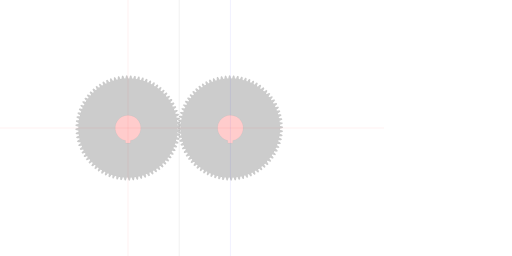
t = 0.00 s
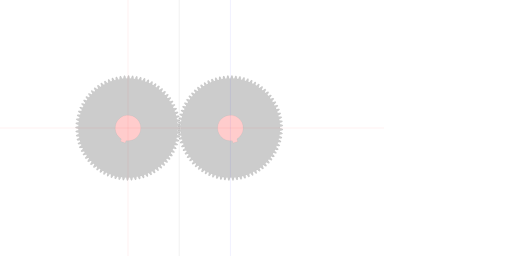
t = 1.67 s
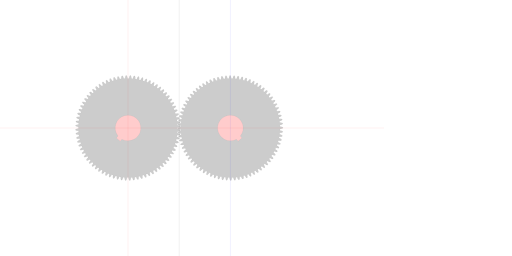
t = 3.33 s
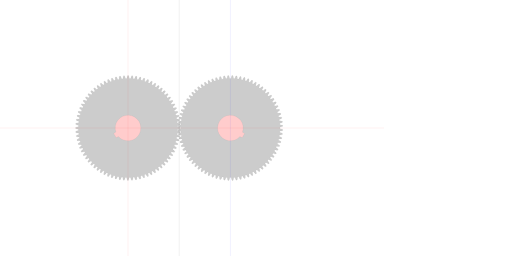
t = 5.00 s
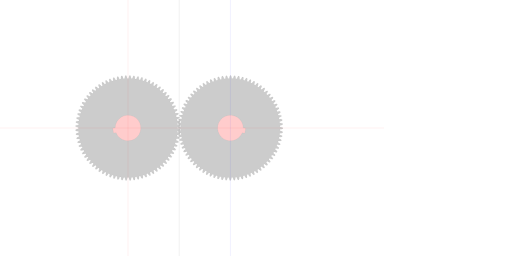
t = 6.67 s
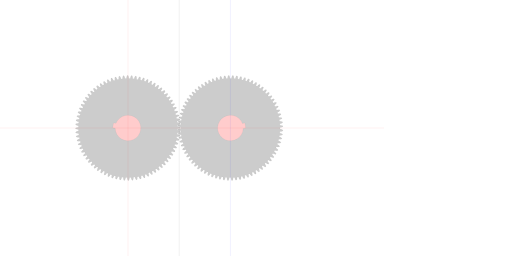
t = 8.33 s

The animated SVG that drew these frames (rendered in a browser with its animation timeline set to each time). Animation: 4 SMIL elements (animateTransform=4); frames cover the first 8.33 s, repeats indefinitely.

<?xml version="1.0" encoding="UTF-8" standalone="no"?>
<svg
   xmlns:svg="http://www.w3.org/2000/svg"
   xmlns="http://www.w3.org/2000/svg"
   xmlns:inkscape="http://www.inkscape.org/namespaces/inkscape"
   width="400mm"
   height="200mm"
   viewBox="0 0 400 200"
   version="1.1"
   id="gear_hobbymat">
   <defs>
     
            <path id="gear" style="fill:#cccccc;stroke:#000000;stroke-width:0.025000"
                d="  M  38.75 0.0      
          A 38.75 38.75 0 0 1 38.73319445445332 1.1411167133585725
          A 5.063 5.063 0 0 1 40.95904327994601 1.8321499915426342
          L 40.91791009879876 2.593189762941212 
          A 5.063 5.063 0 0 1 38.630546682158716 3.0402899594539914
        
          A 38.75 38.75 0 0 1 38.52426195705034 4.1765704429069235
          A 5.063 5.063 0 0 1 40.68903138732935 5.040111582190083
          L 40.58831451377522 5.7955780497604 
          A 5.063 5.063 0 0 1 38.272923198061584 6.061835520308946
        
          A 38.75 38.75 0 0 1 38.07781457406508 7.186274226824147
          A 5.063 5.063 0 0 1 40.168158085733864 8.216999208926156
          L 40.00847847279005 8.962234670677546 
          A 5.063 5.063 0 0 1 37.67933441540996 9.046007849416332
        
          A 38.75 38.75 0 0 1 37.396604802072446 10.151672240454324
          A 5.063 5.063 0 0 1 39.399634732271814 11.343226303109684
          L 39.181976857851 12.073636134604513 
          A 5.063 5.063 0 0 1 36.85344000643719 11.974408532029207
        
          A 38.75 38.75 0 0 1 36.484832525842045 13.054481818948519
          A 5.063 5.063 0 0 1 38.38819952897727 14.399518635129029
          L 38.113905326253835 15.110599616870216 
          A 5.063 5.063 0 0 1 35.800331884812344 14.82898300414722
        
          A 38.75 38.75 0 0 1 35.34811912465185 15.876806175973183
          A 5.063 5.063 0 0 1 37.14008831021485 17.367033146436963
          L 36.81084889416067 18.05440122771365 
          A 5.063 5.063 0 0 1 34.526502812299235 17.592131864907433
        
          A 38.75 38.75 0 0 1 33.99347281461579 18.601244743349174
          A 5.063 5.063 0 0 1 35.66299609668735 20.227474123272557
          L 35.28084133778561 20.886891451290595 
          A 5.063 5.063 0 0 1 33.03980636872105 20.246819382743013
        
          A 38.75 38.75 0 0 1 32.42924544070084 21.21100045134086
          A 5.063 5.063 0 0 1 33.96602965307415 22.96320599582047
          L 33.53331566249284 23.59060704347411 
          A 5.063 5.063 0 0 1 31.349408532029187 22.776678526333324
        
          A 38.75 38.75 0 0 1 30.665080984825558 23.689983288176627
          A 5.063 5.063 0 0 1 32.05965134179874 25.557362067363286
          L 31.57904594518179 26.148878698561727 
          A 5.063 5.063 0 0 1 29.465731167001174 25.166111872794602
        
          A 38.75 38.75 0 0 1 28.711856107504637 26.022909500321948
          A 5.063 5.063 0 0 1 29.95561461908525 27.993948503075504
          L 29.430080908520313 28.54593382108817 
          A 5.063 5.063 0 0 1 27.400387770978693 27.400387770978696
        
          A 38.75 38.75 0 0 1 26.581613089619946 28.195395821902252
          A 5.063 5.063 0 0 1 27.666891570992416 30.25794293733376
          L 27.099669636562826 30.766993769121356 
          A 5.063 5.063 0 0 1 25.166111872794595 29.465731167001177
        
          A 38.75 38.75 0 0 1 24.28748558775442 30.194048152319997
          A 5.063 5.063 0 0 1 25.207592936189368 32.3353870915963
          L 24.602179889741308 32.79836496950428 
          A 5.063 5.063 0 0 1 22.776678526333306 31.34940853202918
        
          A 38.75 38.75 0 0 1 21.84361766083187 32.0065441353388
          A 5.063 5.063 0 0 1 22.592881108559457 34.21347283183181
          L 21.953009522844553 34.627523343287095 
          A 5.063 5.063 0 0 1 20.246819382742995 33.03980636872103
        
          A 38.75 38.75 0 0 1 19.265076567290333 33.62170913050729
          A 5.063 5.063 0 0 1 19.838876655999933 35.880621134924866
          L 19.168491552123008 36.24319152083858 
          A 5.063 5.063 0 0 1 17.592131864907415 34.52650281229922
        
          A 38.75 38.75 0 0 1 16.56775987042341 35.02958510853339
          A 5.063 5.063 0 0 1 16.962558931760242 37.326553477203824
          L 16.265793456812368 37.63540837057991 
          A 5.063 5.063 0 0 1 14.82898300414721 35.80033188481232
        
          A 38.75 38.75 0 0 1 13.768297424616106 36.22149204584629
          A 5.063 5.063 0 0 1 13.981661391083016 38.542355204957246
          L 13.262811335915275 38.79559041267337 
          A 5.063 5.063 0 0 1 11.974408532029196 36.85344000643717
        
          A 38.75 38.75 0 0 1 10.883948846762552 37.19008143982819
          A 5.063 5.063 0 0 1 10.914562258555554 39.52053049623843
          L 10.178059572799958 39.71658473902977 
          A 5.063 5.063 0 0 1 9.04600784941632 37.67933441540994
        
          A 38.75 38.75 0 0 1 7.932497104988446 37.929381614776524
          A 5.063 5.063 0 0 1 7.780171220243843 40.255048575100325
          L 7.030556687870071 40.392713113365424 
          A 5.063 5.063 0 0 1 6.061835520308933 38.27292319806156
        
          A 38.75 38.75 0 0 1 4.932138880739124 38.43483453927048
          A 5.063 5.063 0 0 1 4.597812839189864 40.741380893334714
          L 3.8397080830621255 40.81980697941706 
          A 5.063 5.063 0 0 1 3.0402899594539794 38.63054668215869
        
          A 38.75 38.75 0 0 1 1.9013723801874363 38.70332392795041
          A 5.063 5.063 0 0 1 1.38710741305436 40.97652905047776
          L 0.6251864010895976 40.99523316147733 
          A 5.063 5.063 0 0 1 -1.0492961513225564e-14 38.74999999999998
        
          A 38.75 38.75 0 0 1 -1.1411167133585822 38.7331944544533
          A 5.063 5.063 0 0 1 -1.8321499915426442 40.95904327994598
          L -2.593189762941222 40.91791009879873 
          A 5.063 5.063 0 0 1 -3.0402899594540003 38.63054668215869
        
          A 38.75 38.75 0 0 1 -4.176570442906932 38.524261957050314
          A 5.063 5.063 0 0 1 -5.040111582190091 40.68903138732932
          L -5.795578049760407 40.58831451377518 
          A 5.063 5.063 0 0 1 -6.061835520308953 38.272923198061555
        
          A 38.75 38.75 0 0 1 -7.186274226824153 38.07781457406505
          A 5.063 5.063 0 0 1 -8.216999208926161 40.168158085733836
          L -8.962234670677551 40.008478472790024 
          A 5.063 5.063 0 0 1 -9.046007849416336 37.67933441540994
        
          A 38.75 38.75 0 0 1 -10.151672240454326 37.396604802072424
          A 5.063 5.063 0 0 1 -11.343226303109686 39.39963473227179
          L -12.073636134604515 39.18197685785098 
          A 5.063 5.063 0 0 1 -11.974408532029209 36.85344000643717
        
          A 38.75 38.75 0 0 1 -13.05448181894852 36.48483252584202
          A 5.063 5.063 0 0 1 -14.39951863512903 38.388199528977246
          L -15.110599616870216 38.113905326253814 
          A 5.063 5.063 0 0 1 -14.82898300414722 35.80033188481233
        
          A 38.75 38.75 0 0 1 -15.876806175973183 35.34811912465184
          A 5.063 5.063 0 0 1 -17.367033146436963 37.140088310214836
          L -18.05440122771365 36.81084889416066 
          A 5.063 5.063 0 0 1 -17.592131864907433 34.52650281229922
        
          A 38.75 38.75 0 0 1 -18.601244743349174 33.99347281461578
          A 5.063 5.063 0 0 1 -20.227474123272557 35.66299609668734
          L -20.886891451290595 35.280841337785596 
          A 5.063 5.063 0 0 1 -20.246819382743013 33.03980636872104
        
          A 38.75 38.75 0 0 1 -21.21100045134086 32.429245440700825
          A 5.063 5.063 0 0 1 -22.96320599582047 33.96602965307414
          L -23.59060704347411 33.533315662492825 
          A 5.063 5.063 0 0 1 -22.776678526333324 31.349408532029173
        
          A 38.75 38.75 0 0 1 -23.689983288176627 30.665080984825543
          A 5.063 5.063 0 0 1 -25.557362067363286 32.05965134179873
          L -26.148878698561727 31.579045945181775 
          A 5.063 5.063 0 0 1 -25.166111872794602 29.46573116700116
        
          A 38.75 38.75 0 0 1 -26.022909500321944 28.711856107504623
          A 5.063 5.063 0 0 1 -27.9939485030755 29.955614619085235
          L -28.545933821088166 29.4300809085203 
          A 5.063 5.063 0 0 1 -27.400387770978696 27.40038777097868
        
          A 38.75 38.75 0 0 1 -28.195395821902252 26.581613089619932
          A 5.063 5.063 0 0 1 -30.25794293733376 27.6668915709924
          L -30.766993769121353 27.099669636562812 
          A 5.063 5.063 0 0 1 -29.465731167001174 25.16611187279458
        
          A 38.75 38.75 0 0 1 -30.194048152319994 24.287485587754407
          A 5.063 5.063 0 0 1 -32.3353870915963 25.207592936189357
          L -32.79836496950428 24.602179889741297 
          A 5.063 5.063 0 0 1 -31.34940853202918 22.7766785263333
        
          A 38.75 38.75 0 0 1 -32.0065441353388 21.843617660831864
          A 5.063 5.063 0 0 1 -34.21347283183181 22.59288110855945
          L -34.627523343287095 21.953009522844546 
          A 5.063 5.063 0 0 1 -33.03980636872103 20.246819382742988
        
          A 38.75 38.75 0 0 1 -33.62170913050729 19.265076567290325
          A 5.063 5.063 0 0 1 -35.880621134924866 19.838876655999925
          L -36.24319152083858 19.168491552123 
          A 5.063 5.063 0 0 1 -34.52650281229922 17.592131864907408
        
          A 38.75 38.75 0 0 1 -35.02958510853339 16.5677598704234
          A 5.063 5.063 0 0 1 -37.326553477203824 16.962558931760235
          L -37.63540837057991 16.26579345681236 
          A 5.063 5.063 0 0 1 -35.80033188481232 14.828983004147203
        
          A 38.75 38.75 0 0 1 -36.22149204584629 13.7682974246161
          A 5.063 5.063 0 0 1 -38.542355204957246 13.981661391083009
          L -38.79559041267337 13.262811335915268 
          A 5.063 5.063 0 0 1 -36.85344000643717 11.974408532029189
        
          A 38.75 38.75 0 0 1 -37.19008143982819 10.883948846762545
          A 5.063 5.063 0 0 1 -39.52053049623843 10.914562258555547
          L -39.71658473902977 10.17805957279995 
          A 5.063 5.063 0 0 1 -37.67933441540994 9.046007849416313
        
          A 38.75 38.75 0 0 1 -37.92938161477652 7.932497104988439
          A 5.063 5.063 0 0 1 -40.25504857510032 7.780171220243837
          L -40.39271311336542 7.030556687870065 
          A 5.063 5.063 0 0 1 -38.272923198061555 6.061835520308928
        
          A 38.75 38.75 0 0 1 -38.434834539270476 4.932138880739119
          A 5.063 5.063 0 0 1 -40.74138089333471 4.597812839189859
          L -40.81980697941705 3.839708083062121 
          A 5.063 5.063 0 0 1 -38.63054668215868 3.040289959453976
        
          A 38.75 38.75 0 0 1 -38.7033239279504 1.901372380187433
          A 5.063 5.063 0 0 1 -40.97652905047775 1.3871074130543566
          L -40.99523316147732 0.6251864010895943 
          A 5.063 5.063 0 0 1 -38.74999999999997 -1.3430990736928722e-14
        
          A 38.75 38.75 0 0 1 -38.73319445445329 -1.1411167133585849
          A 5.063 5.063 0 0 1 -40.95904327994597 -1.832149991542647
          L -40.91791009879872 -2.593189762941224 
          A 5.063 5.063 0 0 1 -38.63054668215868 -3.0402899594540025
        
          A 38.75 38.75 0 0 1 -38.52426195705031 -4.176570442906934
          A 5.063 5.063 0 0 1 -40.689031387329315 -5.040111582190093
          L -40.588314513775174 -5.795578049760409 
          A 5.063 5.063 0 0 1 -38.27292319806155 -6.061835520308954
        
          A 38.75 38.75 0 0 1 -38.077814574065044 -7.186274226824154
          A 5.063 5.063 0 0 1 -40.16815808573383 -8.216999208926163
          L -40.00847847279002 -8.962234670677553 
          A 5.063 5.063 0 0 1 -37.67933441540993 -9.046007849416338
        
          A 38.75 38.75 0 0 1 -37.39660480207242 -10.151672240454328
          A 5.063 5.063 0 0 1 -39.399634732271785 -11.343226303109688
          L -39.18197685785097 -12.073636134604516 
          A 5.063 5.063 0 0 1 -36.85344000643716 -11.97440853202921
        
          A 38.75 38.75 0 0 1 -36.484832525842016 -13.054481818948522
          A 5.063 5.063 0 0 1 -38.38819952897724 -14.399518635129033
          L -38.11390532625381 -15.110599616870218 
          A 5.063 5.063 0 0 1 -35.80033188481232 -14.828983004147222
        
          A 38.75 38.75 0 0 1 -35.34811912465183 -15.876806175973183
          A 5.063 5.063 0 0 1 -37.14008831021483 -17.367033146436963
          L -36.81084889416065 -18.05440122771365 
          A 5.063 5.063 0 0 1 -34.52650281229921 -17.592131864907433
        
          A 38.75 38.75 0 0 1 -33.99347281461577 -18.601244743349174
          A 5.063 5.063 0 0 1 -35.66299609668732 -20.227474123272557
          L -35.28084133778558 -20.886891451290595 
          A 5.063 5.063 0 0 1 -33.039806368721024 -20.246819382743013
        
          A 38.75 38.75 0 0 1 -32.42924544070081 -21.21100045134086
          A 5.063 5.063 0 0 1 -33.96602965307412 -22.96320599582047
          L -33.53331566249281 -23.59060704347411 
          A 5.063 5.063 0 0 1 -31.349408532029162 -22.776678526333324
        
          A 38.75 38.75 0 0 1 -30.665080984825533 -23.689983288176627
          A 5.063 5.063 0 0 1 -32.05965134179871 -25.557362067363286
          L -31.57904594518176 -26.148878698561727 
          A 5.063 5.063 0 0 1 -29.465731167001145 -25.166111872794602
        
          A 38.75 38.75 0 0 1 -28.71185610750461 -26.022909500321944
          A 5.063 5.063 0 0 1 -29.95561461908522 -27.9939485030755
          L -29.430080908520285 -28.545933821088166 
          A 5.063 5.063 0 0 1 -27.400387770978664 -27.400387770978696
        
          A 38.75 38.75 0 0 1 -26.581613089619918 -28.195395821902252
          A 5.063 5.063 0 0 1 -27.666891570992387 -30.25794293733376
          L -27.099669636562798 -30.766993769121353 
          A 5.063 5.063 0 0 1 -25.16611187279457 -29.46573116700117
        
          A 38.75 38.75 0 0 1 -24.287485587754396 -30.19404815231999
          A 5.063 5.063 0 0 1 -25.207592936189346 -32.335387091596296
          L -24.602179889741286 -32.79836496950427 
          A 5.063 5.063 0 0 1 -22.77667852633329 -31.349408532029173
        
          A 38.75 38.75 0 0 1 -21.843617660831853 -32.00654413533879
          A 5.063 5.063 0 0 1 -22.59288110855944 -34.2134728318318
          L -21.953009522844535 -34.62752334328709 
          A 5.063 5.063 0 0 1 -20.246819382742977 -33.039806368721024
        
          A 38.75 38.75 0 0 1 -19.265076567290315 -33.621709130507284
          A 5.063 5.063 0 0 1 -19.838876655999915 -35.88062113492486
          L -19.16849155212299 -36.24319152083857 
          A 5.063 5.063 0 0 1 -17.592131864907397 -34.52650281229921
        
          A 38.75 38.75 0 0 1 -16.56775987042339 -35.02958510853338
          A 5.063 5.063 0 0 1 -16.962558931760224 -37.32655347720382
          L -16.26579345681235 -37.6354083705799 
          A 5.063 5.063 0 0 1 -14.828983004147194 -35.800331884812316
        
          A 38.75 38.75 0 0 1 -13.76829742461609 -36.22149204584628
          A 5.063 5.063 0 0 1 -13.981661391083 -38.54235520495723
          L -13.26281133591526 -38.795590412673356 
          A 5.063 5.063 0 0 1 -11.97440853202918 -36.85344000643715
        
          A 38.75 38.75 0 0 1 -10.883948846762536 -37.19008143982817
          A 5.063 5.063 0 0 1 -10.914562258555538 -39.52053049623841
          L -10.178059572799942 -39.71658473902975 
          A 5.063 5.063 0 0 1 -9.046007849416306 -37.67933441540992
        
          A 38.75 38.75 0 0 1 -7.932497104988432 -37.929381614776496
          A 5.063 5.063 0 0 1 -7.780171220243829 -40.2550485751003
          L -7.030556687870057 -40.392713113365396 
          A 5.063 5.063 0 0 1 -6.06183552030892 -38.272923198061534
        
          A 38.75 38.75 0 0 1 -4.932138880739112 -38.434834539270454
          A 5.063 5.063 0 0 1 -4.597812839189851 -40.741380893334686
          L -3.8397080830621135 -40.81980697941703 
          A 5.063 5.063 0 0 1 -3.0402899594539687 -38.63054668215866
        
          A 38.75 38.75 0 0 1 -1.9013723801874265 -38.70332392795038
          A 5.063 5.063 0 0 1 -1.38710741305435 -40.97652905047773
          L -0.625186401089588 -40.9952331614773 
          A 5.063 5.063 0 0 1 1.9097189954070527e-14 -38.74999999999995
        
          A 38.75 38.75 0 0 1 1.14111671335859 -38.73319445445327
          A 5.063 5.063 0 0 1 1.8321499915426522 -40.95904327994595
          L 2.593189762941229 -40.9179100987987 
          A 5.063 5.063 0 0 1 3.040289959454007 -38.63054668215866
        
          A 38.75 38.75 0 0 1 4.176570442906938 -38.524261957050285
          A 5.063 5.063 0 0 1 5.0401115821900975 -40.689031387329294
          L 5.7955780497604135 -40.58831451377515 
          A 5.063 5.063 0 0 1 6.061835520308958 -38.27292319806153
        
          A 38.75 38.75 0 0 1 7.186274226824158 -38.07781457406502
          A 5.063 5.063 0 0 1 8.216999208926165 -40.16815808573381
          L 8.962234670677555 -40.008478472789996 
          A 5.063 5.063 0 0 1 9.04600784941634 -37.67933441540991
        
          A 38.75 38.75 0 0 1 10.15167224045433 -37.396604802072396
          A 5.063 5.063 0 0 1 11.34322630310969 -39.399634732271764
          L 12.073636134604518 -39.18197685785095 
          A 5.063 5.063 0 0 1 11.974408532029212 -36.85344000643714
        
          A 38.75 38.75 0 0 1 13.054481818948524 -36.484832525841995
          A 5.063 5.063 0 0 1 14.399518635129034 -38.38819952897722
          L 15.11059961687022 -38.113905326253786 
          A 5.063 5.063 0 0 1 14.828983004147224 -35.8003318848123
        
          A 38.75 38.75 0 0 1 15.876806175973185 -35.34811912465181
          A 5.063 5.063 0 0 1 17.367033146436963 -37.14008831021481
          L 18.05440122771365 -36.81084889416063 
          A 5.063 5.063 0 0 1 17.592131864907433 -34.52650281229919
        
          A 38.75 38.75 0 0 1 18.601244743349174 -33.99347281461575
          A 5.063 5.063 0 0 1 20.22747412327255 -35.66299609668731
          L 20.886891451290587 -35.28084133778557 
          A 5.063 5.063 0 0 1 20.246819382743006 -33.03980636872101
        
          A 38.75 38.75 0 0 1 21.21100045134085 -32.4292454407008
          A 5.063 5.063 0 0 1 22.963205995820463 -33.9660296530741
          L 23.590607043474105 -33.53331566249279 
          A 5.063 5.063 0 0 1 22.776678526333313 -31.34940853202914
        
          A 38.75 38.75 0 0 1 23.689983288176617 -30.66508098482551
          A 5.063 5.063 0 0 1 25.557362067363275 -32.05965134179869
          L 26.148878698561717 -31.57904594518174 
          A 5.063 5.063 0 0 1 25.16611187279459 -29.465731167001124
        
          A 38.75 38.75 0 0 1 26.022909500321934 -28.711856107504587
          A 5.063 5.063 0 0 1 27.99394850307549 -29.955614619085196
          L 28.545933821088155 -29.43008090852026 
          A 5.063 5.063 0 0 1 27.400387770978686 -27.40038777097864
        
          A 38.75 38.75 0 0 1 28.195395821902242 -26.581613089619893
          A 5.063 5.063 0 0 1 30.25794293733375 -27.66689157099236
          L 30.766993769121342 -27.09966963656277 
          A 5.063 5.063 0 0 1 29.46573116700116 -25.16611187279454
        
          A 38.75 38.75 0 0 1 30.194048152319976 -24.28748558775437
          A 5.063 5.063 0 0 1 32.33538709159628 -25.207592936189318
          L 32.798364969504256 -24.602179889741258 
          A 5.063 5.063 0 0 1 31.349408532029162 -22.77667852633326
        
          A 38.75 38.75 0 0 1 32.00654413533878 -21.843617660831825
          A 5.063 5.063 0 0 1 34.21347283183179 -22.592881108559407
          L 34.627523343287066 -21.953009522844503 
          A 5.063 5.063 0 0 1 33.039806368721 -20.24681938274295
        
          A 38.75 38.75 0 0 1 33.621709130507256 -19.265076567290286
          A 5.063 5.063 0 0 1 35.88062113492483 -19.838876655999886
          L 36.24319152083854 -19.168491552122962 
          A 5.063 5.063 0 0 1 34.526502812299185 -17.592131864907373
        
          A 38.75 38.75 0 0 1 35.029585108533354 -16.567759870423366
          A 5.063 5.063 0 0 1 37.32655347720379 -16.9625589317602
          L 37.635408370579874 -16.265793456812325 
          A 5.063 5.063 0 0 1 35.80033188481229 -14.82898300414717
        
          A 38.75 38.75 0 0 1 36.221492045846254 -13.768297424616067
          A 5.063 5.063 0 0 1 38.542355204957204 -13.981661391082975
          L 38.79559041267333 -13.262811335915234 
          A 5.063 5.063 0 0 1 36.85344000643712 -11.974408532029157
        
          A 38.75 38.75 0 0 1 37.19008143982814 -10.883948846762515
          A 5.063 5.063 0 0 1 39.52053049623838 -10.914562258555515
          L 39.71658473902972 -10.17805957279992 
          A 5.063 5.063 0 0 1 37.67933441540989 -9.046007849416284
        
          A 38.75 38.75 0 0 1 37.92938161477647 -7.932497104988411
          A 5.063 5.063 0 0 1 40.25504857510027 -7.780171220243807
          L 40.39271311336537 -7.030556687870036 
          A 5.063 5.063 0 0 1 38.272923198061505 -6.061835520308901
        
          A 38.75 38.75 0 0 1 38.434834539270426 -4.932138880739094
          A 5.063 5.063 0 0 1 40.74138089333465 -4.5978128391898325
          L 40.819806979416995 -3.8397080830620958 
          A 5.063 5.063 0 0 1 38.630546682158624 -3.0402899594539523
        
          A 38.75 38.75 0 0 1 38.703323927950336 -1.9013723801874112
          A 5.063 5.063 0 0 1 40.97652905047769 -1.3871074130543346
          L 40.99523316147726 -0.6251864010895736 
          A 5.063 5.063 0 0 1 38.74999999999991 3.2108462230470226e-14
        
         z"
            />
        
     
        <circle id="reinforcement" style="fill:#cccccc;stroke:#000000;stroke-width:0.025000"
            cx="0" cy="0" r="15"
        />
        
     
        <path id="bearing" style="fill:#ffcccc;stroke:#000000;stroke-width:0.025000"
            d="M 1.961161351381842 9.8058067569092 A 10 10 0 1 0 -1.9611613513818411 9.8058067569092
              L -1.9611613513818411 11.8058067569092  1.961161351381842 11.8058067569092  1.961161351381842 9.8058067569092"
        />
        
   </defs>

   <!--
   module                   : 1.000000
   nb-teeth                 : 80
   ratio-teeth-gap-foot     : 0.600000
   teeth-curvature          : 5.063000
   ratio-teeth-head-foot    : 0.400000
   -->

   <g>
     <!-- first gear -->
     <use href="#gear"    id="gear_1"    transform="translate(100,100) rotate(0)" >
      <animateTransform attributeType="xml" attributeName="transform" type="rotate" from="0 0 0" to="360 0 0" dur="30.000000s" additive="sum" repeatCount="indefinite" />
     </use>
     <use href="#bearing" id="bearing_1" transform="translate(100,100)">
      <animateTransform attributeType="xml" attributeName="transform" type="rotate" from="0 0 0" to="360 0 0" dur="30.000000s" additive="sum" repeatCount="indefinite" />
     </use>

     <!-- second gear -->
     <use href="#gear"    id="gear_2"    transform="translate(180.000000,100) rotate(0)">
      <animateTransform attributeType="xml" attributeName="transform" type="rotate" from="0.562500 0 0" to="-359.437500 0 0" dur="30.000000s" additive="sum" repeatCount="indefinite" />
    </use>
     
     <use href="#bearing" id="bearing_2" transform="translate(180.000000,100) rotate(0)">
       <animateTransform attributeType="xml" attributeName="transform" type="rotate" from="0.562500 0 0" to="-359.437500 0 0" dur="30.000000s" additive="sum" repeatCount="indefinite" />
     </use>

     <!-- reference lines -->
     
     <!-- gear1 horizontal axis -->
     <path style="stroke:#ff0000;stroke-width:0.050000" d="M 0 100 L 300 100" ></path>
     <!-- gear1 vertical axis -->
     <path style="stroke:#ff0000;stroke-width:0.050000" d="M 100 0 L 100 200" ></path>
    
     <!-- middle vertical -->
     <path style="fill:#ffcccc;stroke:#000000;stroke-width:0.050000" d="M 140.000000 0 L 140.000000 300" ></path>

     <!-- gear2 vertical axis -->     
     <path style="stroke:#0000ff;stroke-width:0.050000" d="M 180.000000 0 L 180.000000 300" ></path>

   </g>
   
</svg>
